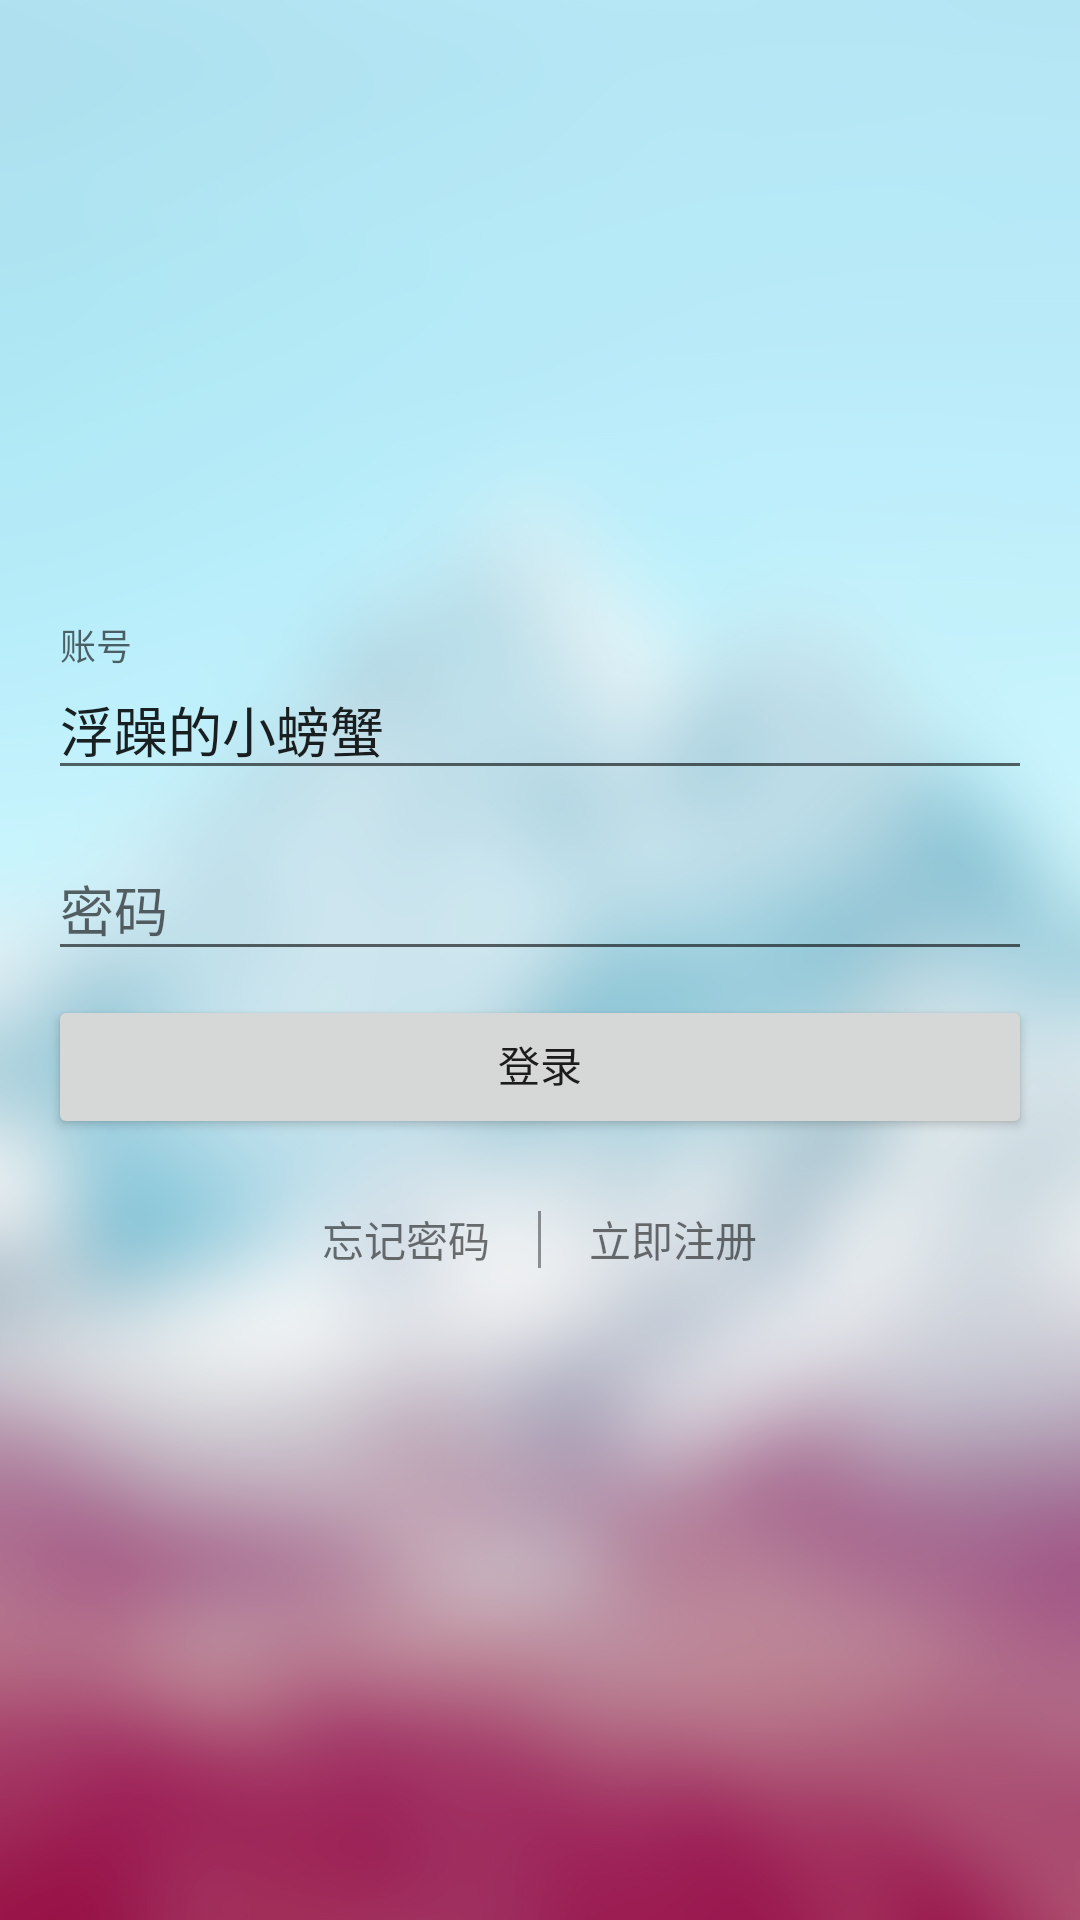

Here is an Android app screen rendered from its layout file. Give the layout XML and the strings, colors and styles it references.
<!-- AndroidManifest.xml: application theme AppTheme -->
<!-- res/layout/activity_sign_in.xml -->
<?xml version="1.0" encoding="utf-8"?>
<LinearLayout xmlns:android="http://schemas.android.com/apk/res/android"
    xmlns:app="http://schemas.android.com/apk/res-auto"
    xmlns:tools="http://schemas.android.com/tools"
    android:layout_width="match_parent"
    android:layout_height="match_parent"
    android:background="@drawable/background"
    android:gravity="center"
    android:orientation="vertical"
    android:padding="16dp"
    tools:context="com.example.nb_lot.ui.SignInActivity">

    <android.support.design.widget.TextInputLayout
        android:layout_width="match_parent"
        android:layout_height="wrap_content"
        android:paddingBottom="8dp">

        <EditText
            android:text="浮躁的小螃蟹"
            android:id="@+id/edt_id"
            android:layout_width="match_parent"
            android:layout_height="wrap_content"
            android:hint="@string/hint_id" />
    </android.support.design.widget.TextInputLayout>

    <android.support.design.widget.TextInputLayout
        android:layout_width="match_parent"
        android:layout_height="wrap_content"
        android:paddingBottom="8dp">

        <EditText
            android:id="@+id/edt_password"
            android:layout_width="match_parent"
            android:layout_height="match_parent"
            android:hint="@string/hint_password"
            android:inputType="textPassword" />
    </android.support.design.widget.TextInputLayout>
    <Button
        android:paddingTop="8dp"
        android:id="@+id/btn_sign_in"
        android:layout_width="match_parent"
        android:layout_height="wrap_content"
        android:text="@string/sign_in" />
    <LinearLayout
        android:layout_width="match_parent"
        android:layout_height="35dp"
        android:layout_marginTop="16dp"
        android:gravity="center"
        android:orientation="horizontal">

        <TextView
            android:id="@+id/tv_find_password"
            android:layout_width="wrap_content"
            android:layout_height="wrap_content"
            android:clickable="true"
            android:focusable="true"
            android:text="@string/find_key" />

        <View
            android:layout_width="1dp"
            android:layout_height="wrap_content"
            android:layout_marginBottom="8dp"
            android:layout_marginLeft="16dp"
            android:layout_marginRight="16dp"
            android:layout_marginTop="8dp"
            android:alpha="0.4"
            android:background="@android:color/black" />

        <TextView
            android:id="@+id/tv_sign_up"
            android:layout_width="wrap_content"
            android:layout_height="wrap_content"
            android:clickable="true"
            android:focusable="true"
            android:text="@string/sign_up_now" />
    </LinearLayout>



</LinearLayout>
<!-- resources referenced by this layout -->
<resources>
  <!-- drawable background: jpg bitmap (drawable, 185012 bytes) -->
  <string name="find_key">忘记密码</string>
  <string name="hint_id">账号</string>
  <string name="hint_password">密码</string>
  <string name="sign_in">登录</string>
  <string name="sign_up_now">立即注册</string>
  <style name="AppTheme" parent="Theme.AppCompat.Light.DarkActionBar">
          
          <item name="colorPrimary">@color/colorPrimary</item>
          <item name="colorPrimaryDark">@color/colorPrimaryDark</item>
          <item name="colorAccent">@color/colorAccent</item>
      </style>
  <color name="colorPrimary">#3F51B5</color>
  <color name="colorPrimaryDark">#303F9F</color>
  <color name="colorAccent">#FF4081</color>
</resources>
